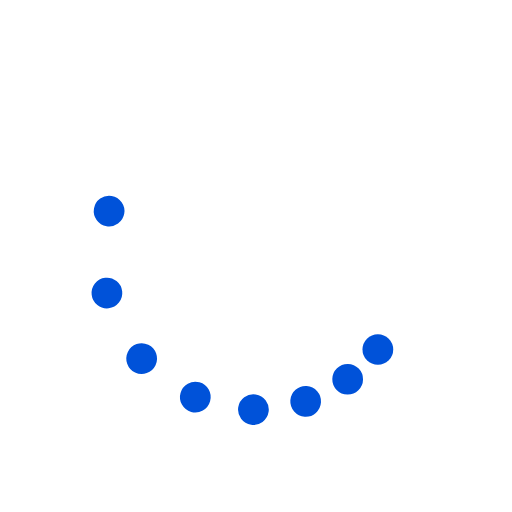
t = 0.00 s
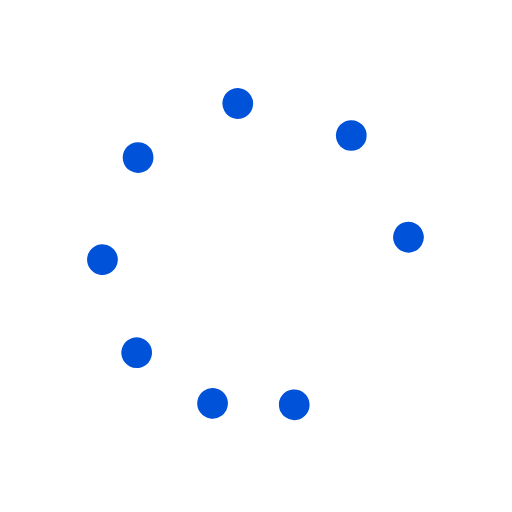
t = 0.37 s
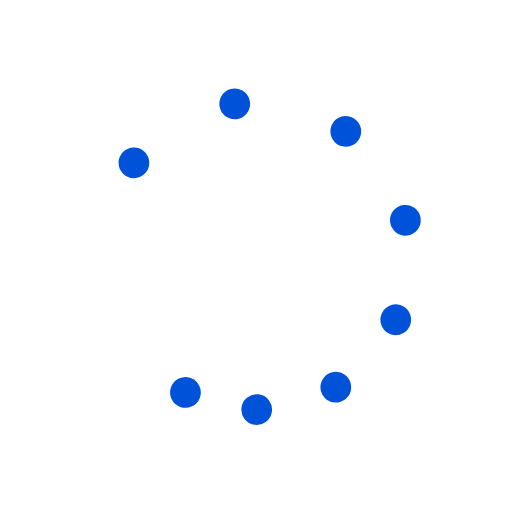
t = 0.75 s
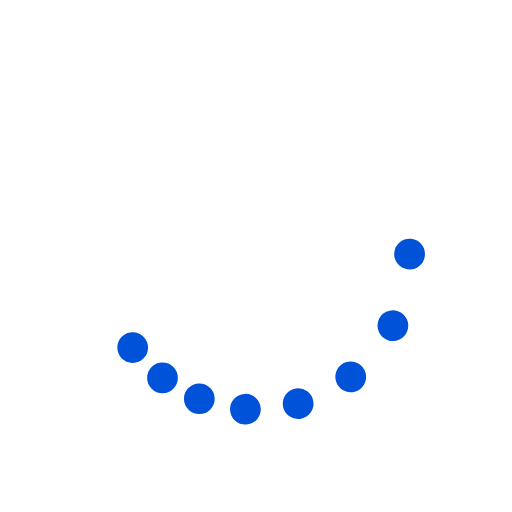
t = 1.12 s

The animated SVG that drew these frames (rendered in a browser with its animation timeline set to each time). Animation: 9 SMIL elements (animateTransform=9); one cycle of 1.49 s, repeats indefinitely.

<svg xmlns="http://www.w3.org/2000/svg" xmlns:xlink="http://www.w3.org/1999/xlink" style="margin: auto; background: transparent; display: block;" width="200px" height="200px" viewBox="0 0 100 100" preserveAspectRatio="xMidYMid">
<g><circle cx="73.801" cy="68.263" fill="#0052d9" r="3">
  <animateTransform attributeName="transform" type="rotate" calcMode="spline" values="0 50 50;360 50 50" times="0;1" keySplines="0.5 0 0.5 1" repeatCount="indefinite" dur="1.4925373134328357s" begin="0s"></animateTransform>
</circle><circle cx="68.263" cy="73.801" fill="#0052d9" r="3">
  <animateTransform attributeName="transform" type="rotate" calcMode="spline" values="0 50 50;360 50 50" times="0;1" keySplines="0.5 0 0.5 1" repeatCount="indefinite" dur="1.4925373134328357s" begin="-0.062s"></animateTransform>
</circle><circle cx="61.481" cy="77.716" fill="#0052d9" r="3">
  <animateTransform attributeName="transform" type="rotate" calcMode="spline" values="0 50 50;360 50 50" times="0;1" keySplines="0.5 0 0.5 1" repeatCount="indefinite" dur="1.4925373134328357s" begin="-0.125s"></animateTransform>
</circle><circle cx="53.916" cy="79.743" fill="#0052d9" r="3">
  <animateTransform attributeName="transform" type="rotate" calcMode="spline" values="0 50 50;360 50 50" times="0;1" keySplines="0.5 0 0.5 1" repeatCount="indefinite" dur="1.4925373134328357s" begin="-0.187s"></animateTransform>
</circle><circle cx="46.084" cy="79.743" fill="#0052d9" r="3">
  <animateTransform attributeName="transform" type="rotate" calcMode="spline" values="0 50 50;360 50 50" times="0;1" keySplines="0.5 0 0.5 1" repeatCount="indefinite" dur="1.4925373134328357s" begin="-0.25s"></animateTransform>
</circle><circle cx="38.519" cy="77.716" fill="#0052d9" r="3">
  <animateTransform attributeName="transform" type="rotate" calcMode="spline" values="0 50 50;360 50 50" times="0;1" keySplines="0.5 0 0.5 1" repeatCount="indefinite" dur="1.4925373134328357s" begin="-0.312s"></animateTransform>
</circle><circle cx="31.737" cy="73.801" fill="#0052d9" r="3">
  <animateTransform attributeName="transform" type="rotate" calcMode="spline" values="0 50 50;360 50 50" times="0;1" keySplines="0.5 0 0.5 1" repeatCount="indefinite" dur="1.4925373134328357s" begin="-0.375s"></animateTransform>
</circle><circle cx="26.199" cy="68.263" fill="#0052d9" r="3">
  <animateTransform attributeName="transform" type="rotate" calcMode="spline" values="0 50 50;360 50 50" times="0;1" keySplines="0.5 0 0.5 1" repeatCount="indefinite" dur="1.4925373134328357s" begin="-0.437s"></animateTransform>
</circle><animateTransform attributeName="transform" type="rotate" calcMode="spline" values="0 50 50;0 50 50" times="0;1" keySplines="0.5 0 0.5 1" repeatCount="indefinite" dur="1.4925373134328357s"></animateTransform></g>
</svg>